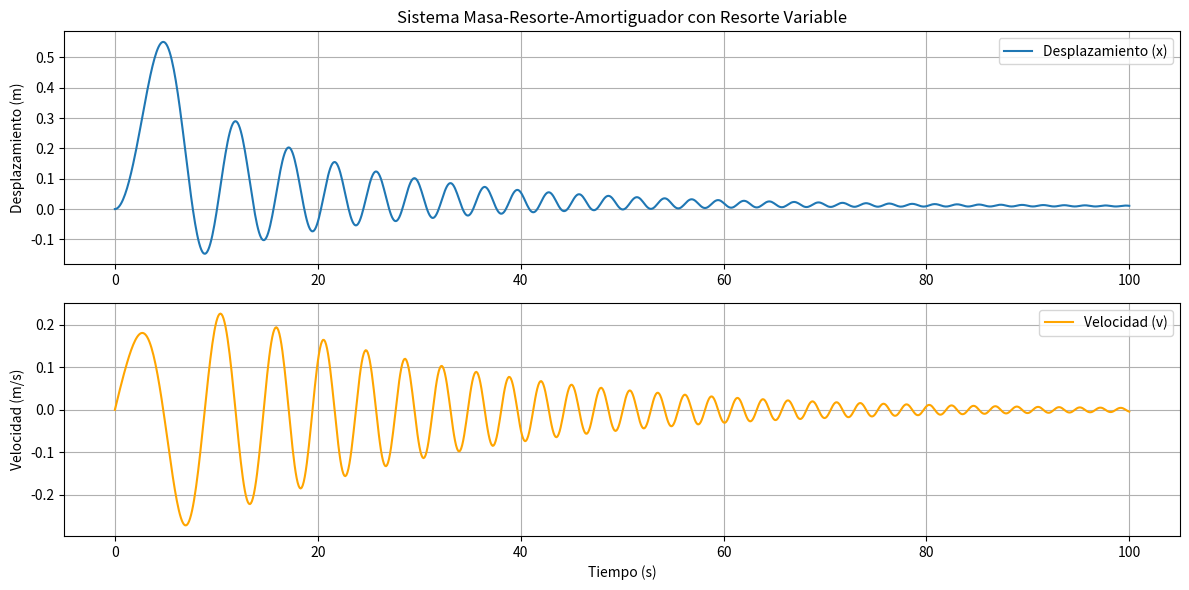

Recreate this plot in Python.
import numpy as np
import matplotlib.pyplot as plt
from scipy.integrate import solve_ivp

# Parámetros del sistema
m = 10  # Masa (kg)
c = 1  # Coeficiente de amortiguamiento (kg/s)

# Condiciones iniciales: desplazamiento y velocidad iniciales
y0 = [0.0, 0.0]

# Función que define la constante del resorte variable en el tiempo
def k(t):
    return t

# Función que define la ecuación diferencial
def sistema_masa_resorte_variable(t, y):
    x, v = y
    dxdt = v
    dvdt = (F(t) - c*v - k(t)*x) / m
    return [dxdt, dvdt]

# Fuerza externa aplicada
def F(t):
    return 1.0 

# Tiempo de simulación
t_span = (0, 100)
t_eval = np.linspace(0, 100, 1000)

# Resolver la ecuación diferencial
sol = solve_ivp(sistema_masa_resorte_variable, t_span, y0, t_eval=t_eval)

# Graficar el desplazamiento y la velocidad
plt.figure(figsize=(12, 6))
plt.subplot(2, 1, 1)
plt.plot(sol.t, sol.y[0], label='Desplazamiento (x)')
plt.title('Sistema Masa-Resorte-Amortiguador con Resorte Variable')
plt.ylabel('Desplazamiento (m)')
plt.legend()
plt.grid(True)

plt.subplot(2, 1, 2)
plt.plot(sol.t, sol.y[1], label='Velocidad (v)', color='orange')
plt.xlabel('Tiempo (s)')
plt.ylabel('Velocidad (m/s)')
plt.legend()
plt.grid(True)

plt.tight_layout()
plt.show()